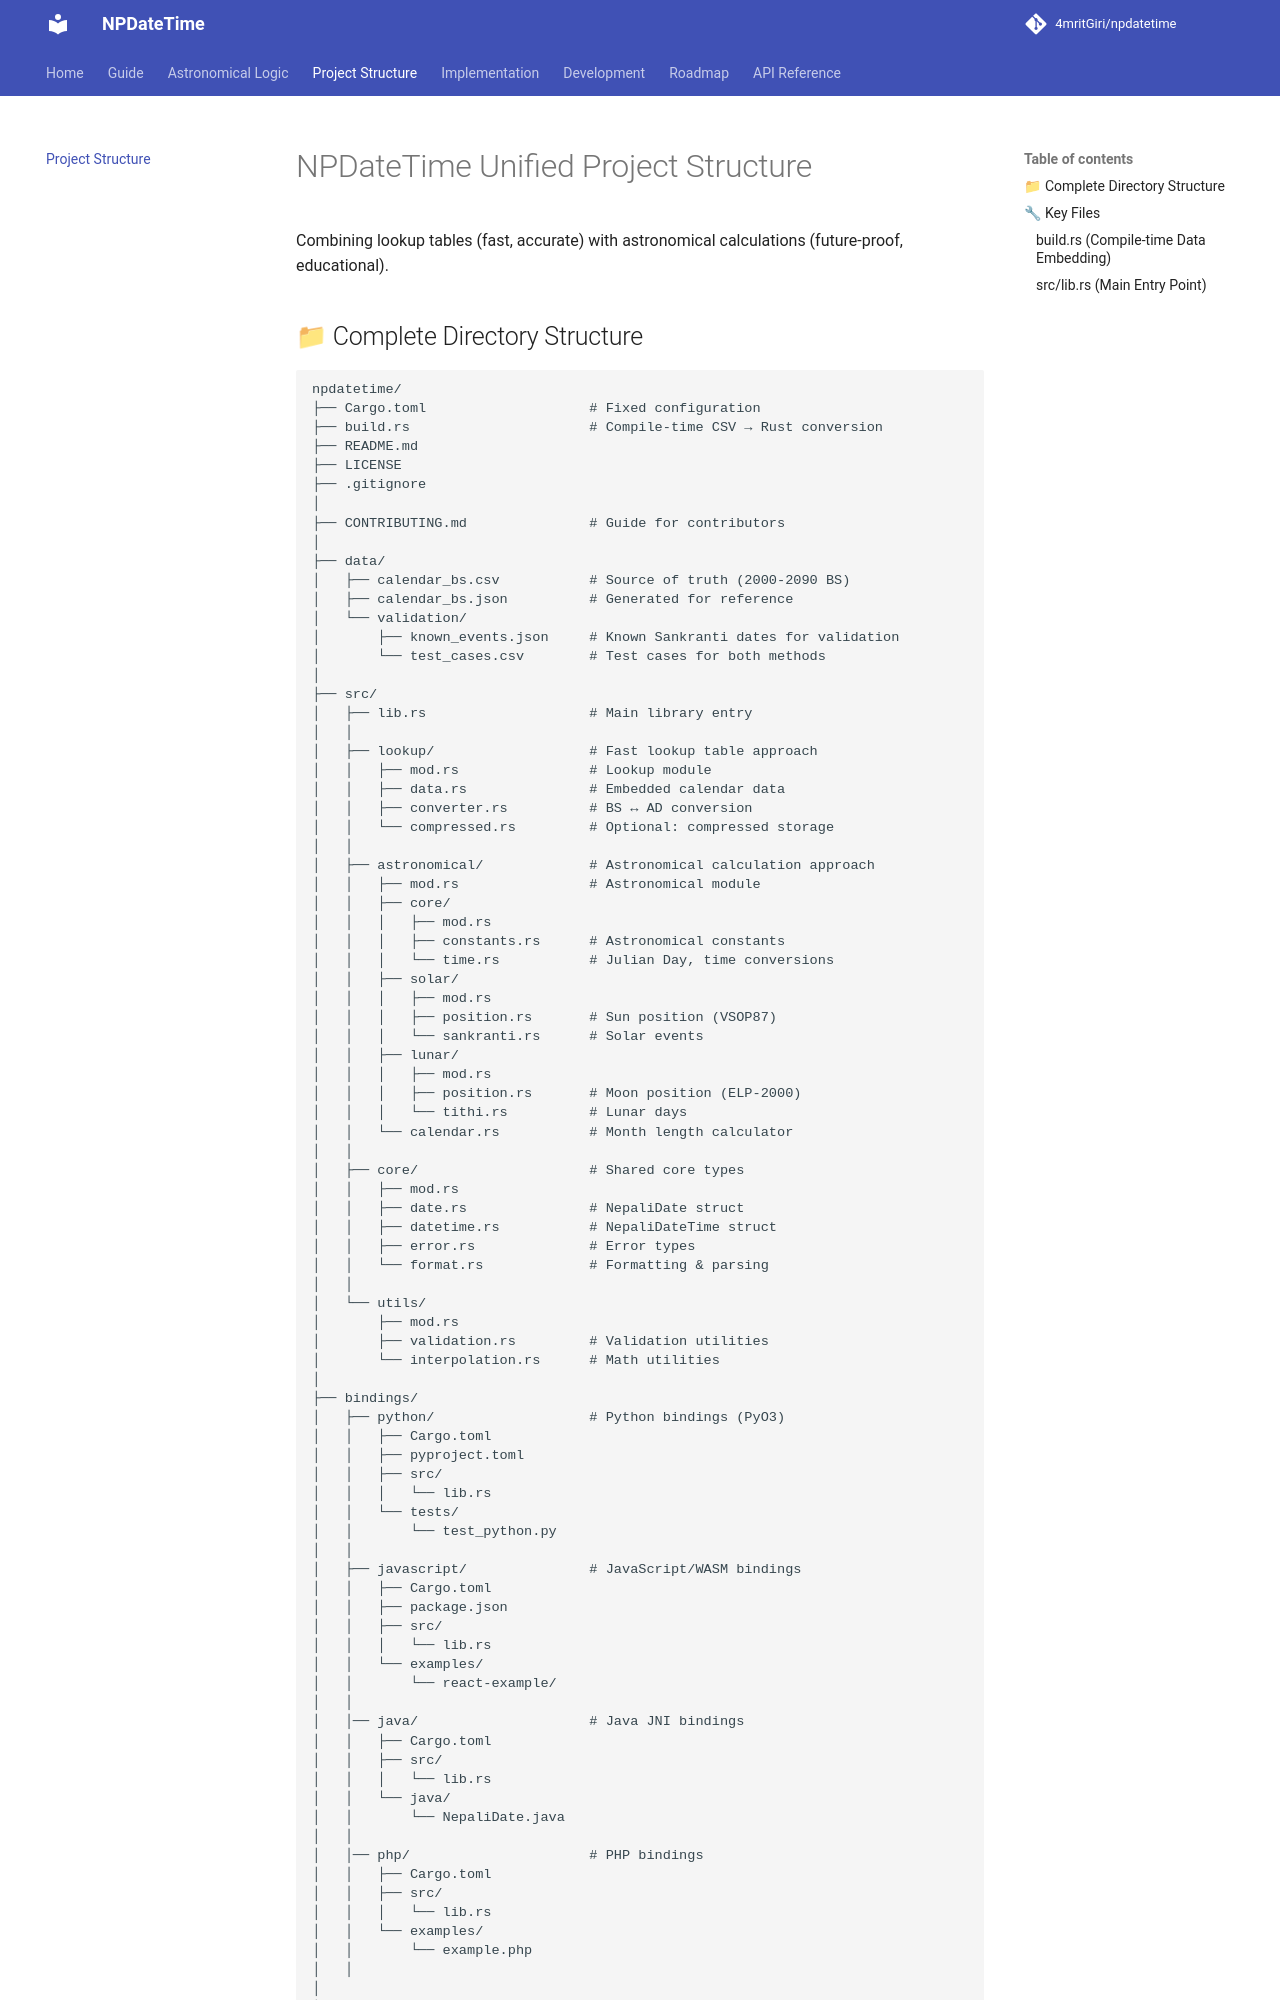

repository: 4mritGiri/npdatetime · page: PROJECT_STRUCTURE/index.html · generator: mkdocs

# NPDateTime Unified Project Structure

Combining lookup tables (fast, accurate) with astronomical calculations (future-proof, educational).

## 📁 Complete Directory Structure

```
npdatetime/
├── Cargo.toml                    # Fixed configuration
├── build.rs                      # Compile-time CSV → Rust conversion
├── README.md
├── LICENSE
├── .gitignore
│
├── CONTRIBUTING.md               # Guide for contributors
│
├── data/
│   ├── calendar_bs.csv           # Source of truth (2000-2090 BS)
│   ├── calendar_bs.json          # Generated for reference
│   └── validation/
│       ├── known_events.json     # Known Sankranti dates for validation
│       └── test_cases.csv        # Test cases for both methods
│
├── src/
│   ├── lib.rs                    # Main library entry
│   │
│   ├── lookup/                   # Fast lookup table approach
│   │   ├── mod.rs                # Lookup module
│   │   ├── data.rs               # Embedded calendar data
│   │   ├── converter.rs          # BS ↔ AD conversion
│   │   └── compressed.rs         # Optional: compressed storage
│   │
│   ├── astronomical/             # Astronomical calculation approach
│   │   ├── mod.rs                # Astronomical module
│   │   ├── core/
│   │   │   ├── mod.rs
│   │   │   ├── constants.rs      # Astronomical constants
│   │   │   └── time.rs           # Julian Day, time conversions
│   │   ├── solar/
│   │   │   ├── mod.rs
│   │   │   ├── position.rs       # Sun position (VSOP87)
│   │   │   └── sankranti.rs      # Solar events
│   │   ├── lunar/
│   │   │   ├── mod.rs
│   │   │   ├── position.rs       # Moon position (ELP-2000)
│   │   │   └── tithi.rs          # Lunar days
│   │   └── calendar.rs           # Month length calculator
│   │
│   ├── core/                     # Shared core types
│   │   ├── mod.rs
│   │   ├── date.rs               # NepaliDate struct
│   │   ├── datetime.rs           # NepaliDateTime struct
│   │   ├── error.rs              # Error types
│   │   └── format.rs             # Formatting & parsing
│   │
│   └── utils/
│       ├── mod.rs
│       ├── validation.rs         # Validation utilities
│       └── interpolation.rs      # Math utilities
│
├── bindings/
│   ├── python/                   # Python bindings (PyO3)
│   │   ├── Cargo.toml
│   │   ├── pyproject.toml
│   │   ├── src/
│   │   │   └── lib.rs
│   │   └── tests/
│   │       └── test_python.py
│   │
│   ├── javascript/               # JavaScript/WASM bindings
│   │   ├── Cargo.toml
│   │   ├── package.json
│   │   ├── src/
│   │   │   └── lib.rs
│   │   └── examples/
│   │       └── react-example/
│   │
│   │── java/                     # Java JNI bindings
│   │   ├── Cargo.toml
│   │   ├── src/
│   │   │   └── lib.rs
│   │   └── java/
│   │       └── NepaliDa
